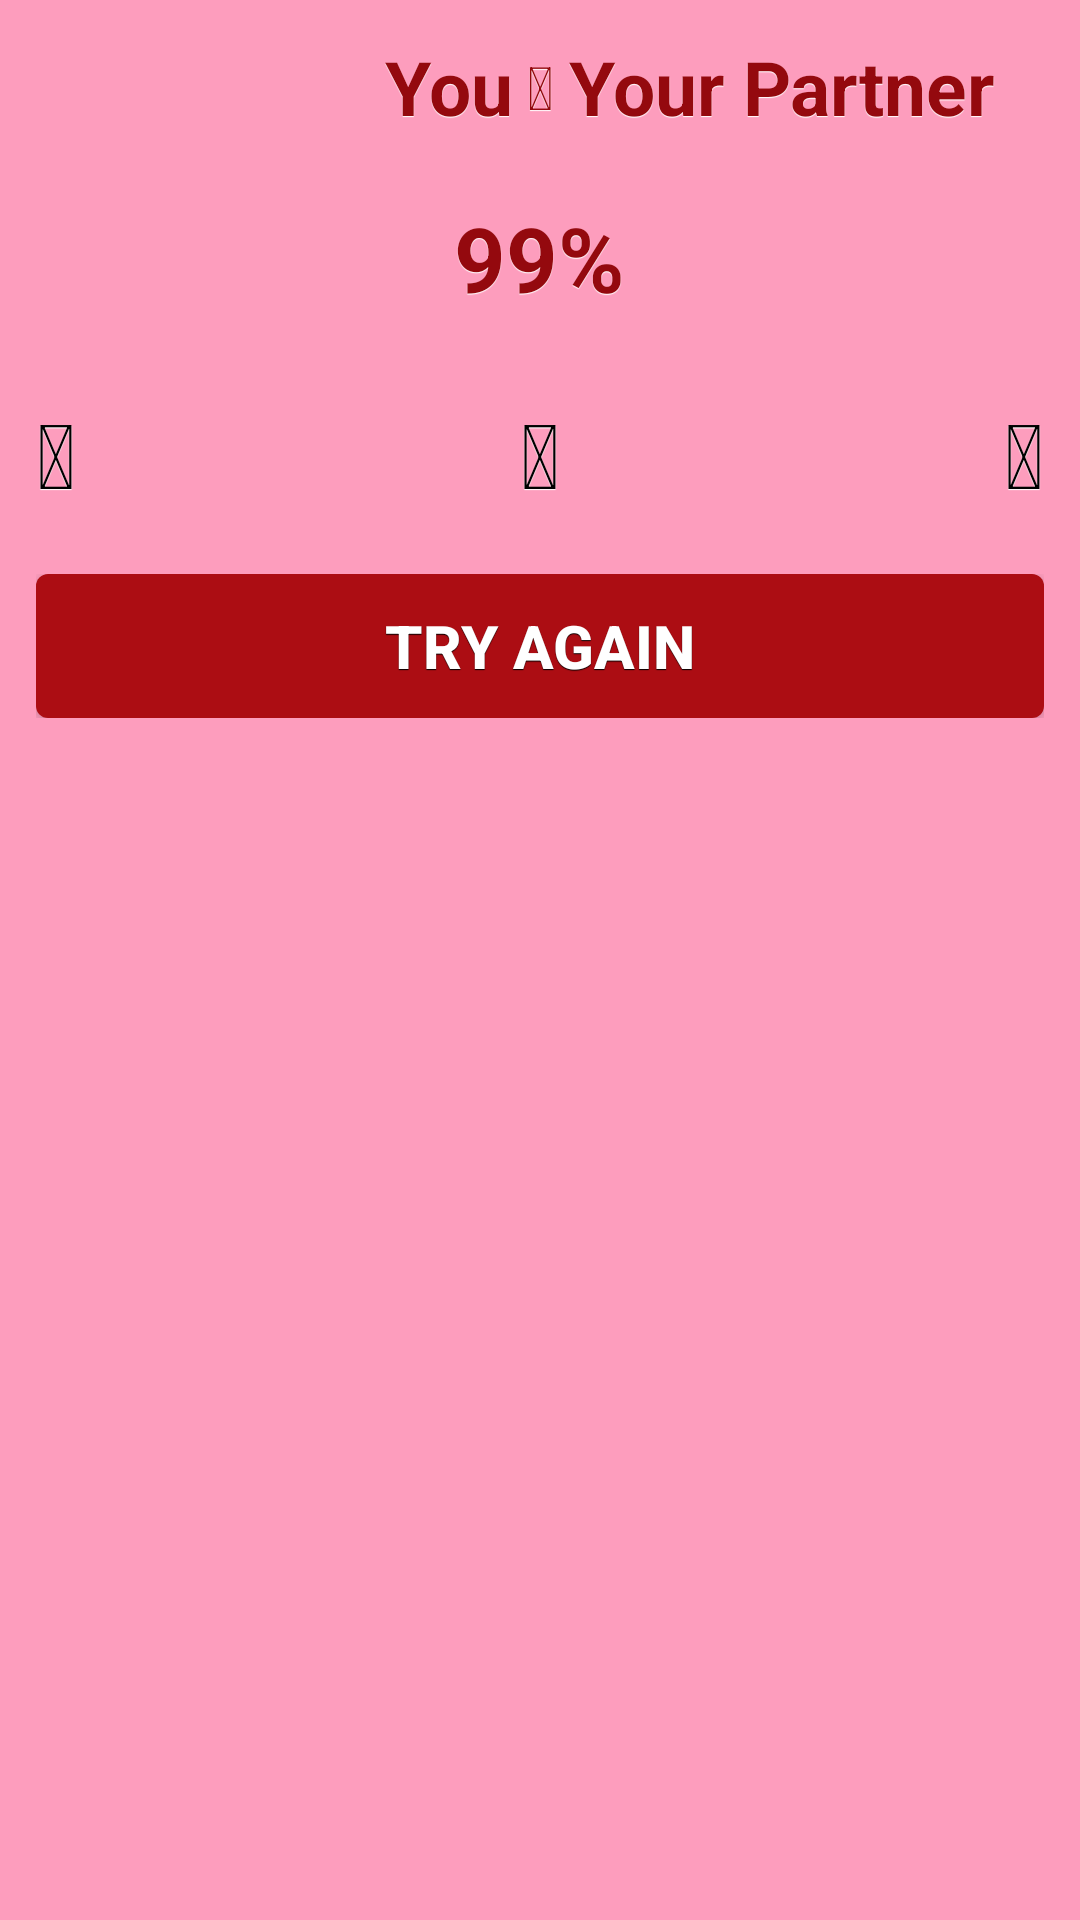

Android layout source for this screen:
<!-- AndroidManifest.xml: application theme AppTheme -->
<!-- res/layout/result_dialog.xml -->
<LinearLayout xmlns:android="http://schemas.android.com/apk/res/android"
    android:layout_width="match_parent"
    android:layout_height="match_parent"
    android:background="@color/result_bg"
    android:orientation="vertical"
    android:padding="2dp" >

    <LinearLayout
        android:layout_width="match_parent"
        android:layout_height="wrap_content"
        android:gravity="center"
        android:padding="10dp" >

        <TextView
            android:id="@+id/tvu"
            android:layout_width="match_parent"
            android:layout_height="wrap_content"
            android:layout_weight="1"
            android:gravity="right|center_vertical"
            android:shadowColor="@android:color/white"
            android:shadowDy="1"
            android:shadowRadius="0.10"
            android:text="You"
            android:textAppearance="?android:attr/textAppearanceMedium"
            android:textColor="@color/btn_selected_bg"
            android:textSize="@dimen/result_name"
            android:textStyle="bold" />

        <TextView
            android:id="@+id/tvloves"
            android:layout_width="wrap_content"
            android:layout_height="wrap_content"
            android:layout_gravity="center"
            android:layout_marginLeft="5dp"
            android:layout_marginRight="5dp"
            android:gravity="center"
            android:shadowColor="@android:color/white"
            android:shadowDy="1"
            android:shadowRadius="0.10"
            android:text="@string/tv_loves"
            android:textAppearance="?android:attr/textAppearanceMedium"
            android:textColor="@color/btn_selected_bg"
            android:textSize="@dimen/result_loves"
            android:textStyle="bold" />

        <TextView
            android:id="@+id/tvurp"
            android:layout_width="match_parent"
            android:layout_height="wrap_content"
            android:layout_weight="1"
            android:gravity="left|center_vertical"
            android:shadowColor="@android:color/white"
            android:shadowDy="1"
            android:shadowRadius="0.10"
            android:text="Your Partner"
            android:textAppearance="?android:attr/textAppearanceMedium"
            android:textColor="@color/btn_selected_bg"
            android:textSize="@dimen/result_name"
            android:textStyle="bold" />

    </LinearLayout>

    <RelativeLayout
        android:layout_width="match_parent"
        android:layout_height="wrap_content"
        android:padding="10dp" >

        <TextView
            android:id="@+id/tvlovepercentage"
            android:layout_width="wrap_content"
            android:layout_height="wrap_content"
            android:layout_centerInParent="true"
            android:shadowColor="@android:color/white"
            android:shadowDy="1"
            android:shadowRadius="0.10"
            android:text="99%"
            android:textAppearance="?android:attr/textAppearanceLarge"
            android:textColor="@color/btn_selected_bg"
            android:textSize="@dimen/result_love_percentage"
            android:textStyle="bold" />
    </RelativeLayout>

    <RelativeLayout
        android:layout_width="match_parent"
        android:layout_height="wrap_content"
        android:layout_marginTop="5dp"
        android:padding="10dp" >

        <TextView
            android:id="@+id/tvmail"
            android:layout_width="wrap_content"
            android:layout_height="wrap_content"
            android:layout_alignParentLeft="true"
            android:gravity="center"
            android:shadowColor="@android:color/white"
            android:shadowDy="1"
            android:shadowRadius="0.10"
            android:text="@string/tv_mail"
            android:textAppearance="?android:attr/textAppearanceSmall"
            android:textColor="@android:color/black"
            android:textSize="@dimen/result_share"
            android:textStyle="bold" />

        <TextView
            android:id="@+id/tvshare"
            android:layout_width="wrap_content"
            android:layout_height="wrap_content"
            android:layout_centerInParent="true"
            android:shadowColor="@android:color/white"
            android:shadowDy="1"
            android:shadowRadius="0.10"
            android:text="@string/tv_share"
            android:textColor="@android:color/black"
            android:textSize="@dimen/result_share"
            android:textStyle="bold" />

        <TextView
            android:id="@+id/tvsms"
            android:layout_width="wrap_content"
            android:layout_height="wrap_content"
            android:layout_alignParentRight="true"
            android:shadowColor="@android:color/white"
            android:shadowDy="1"
            android:shadowRadius="0.10"
            android:text="@string/tv_message"
            android:textAppearance="?android:attr/textAppearanceSmall"
            android:textColor="@android:color/black"
            android:textSize="@dimen/result_share"
            android:textStyle="bold" />
    </RelativeLayout>

    <LinearLayout
        android:layout_width="match_parent"
        android:layout_height="wrap_content"
        android:layout_margin="10dp"
        android:gravity="center"
        android:orientation="vertical" >

        <Button
            android:id="@+id/btnclose"
            android:layout_width="match_parent"
            android:layout_height="wrap_content"
            android:background="@drawable/button_bg"
            android:padding="10dp"
            android:shadowColor="@android:color/black"
            android:shadowDy="1"
            android:shadowRadius="0.10"
            android:text="Try Again"
            android:textColor="@android:color/white"
            android:textSize="@dimen/btn_text_size"
            android:textStyle="bold" />
    </LinearLayout>

</LinearLayout>
<!-- resources referenced by this layout -->
<resources>
  <color name="btn_selected_bg">#94090E</color>
  <color name="result_bg">#FD9DBD</color>
  <dimen name="btn_text_size">20sp</dimen>
  <dimen name="result_love_percentage">30sp</dimen>
  <dimen name="result_loves">20sp</dimen>
  <dimen name="result_name">25sp</dimen>
  <dimen name="result_share">30sp</dimen>
  <!-- drawable button_bg (drawable) -->
  <?xml version="1.0" encoding="utf-8"?>
  <selector xmlns:android="http://schemas.android.com/apk/res/android">
  
      <item android:state_focused="true" android:state_pressed="true" >
          <shape
              android:padding="10dp"
      		android:shape="rectangle" >
              
               <solid android:color="@color/btn_selected_bg" />
  		
  			<corners
          		android:bottomLeftRadius="4dp"
          		android:bottomRightRadius="4dp"
          		android:topLeftRadius="4dp"
          		android:topRightRadius="4dp" />
              
          </shape>
  	</item>
      
      <item android:state_focused="true" android:state_pressed="false">
          <shape
              android:padding="10dp"
      		android:shape="rectangle" >
              
               <solid android:color="@color/btn_selected_bg" />
  		
  			<corners
          		android:bottomLeftRadius="4dp"
          		android:bottomRightRadius="4dp"
          		android:topLeftRadius="4dp"
          		android:topRightRadius="4dp" />
              
          </shape>
  	</item>
  	
      <item android:state_focused="false" android:state_pressed="true">
          <shape
              android:padding="10dp"
      		android:shape="rectangle" >
              
               <solid android:color="@color/btn_selected_bg" />
  		
  			<corners
          		android:bottomLeftRadius="4dp"
          		android:bottomRightRadius="4dp"
          		android:topLeftRadius="4dp"
          		android:topRightRadius="4dp" />
              
          </shape>
  	</item>
  	
      <item android:state_focused="false" android:state_pressed="false">
          <shape
              android:padding="10dp"
      		android:shape="rectangle" >
              
               <solid android:color="@color/btn_bg" />
  		
  			<corners
          		android:bottomLeftRadius="4dp"
          		android:bottomRightRadius="4dp"
          		android:topLeftRadius="4dp"
          		android:topRightRadius="4dp" />
              
          </shape>
  	</item>
  
  </selector>
  <string name="tv_loves"></string>
  <string name="tv_mail"></string>
  <string name="tv_message"></string>
  <string name="tv_share"></string>
  <style name="AppTheme" parent="Theme.AppCompat.Light.DarkActionBar">
          
          <item name="colorPrimary">@color/primary</item>
          <item name="colorPrimaryDark">@color/primary_dark</item>
          <item name="colorAccent">@color/accent</item>
      </style>
  <color name="btn_bg">#AC0D13</color>
  <color name="primary">#F44336</color>
  <color name="primary_dark">#D32F2F</color>
  <color name="accent">#FF4081</color>
</resources>
